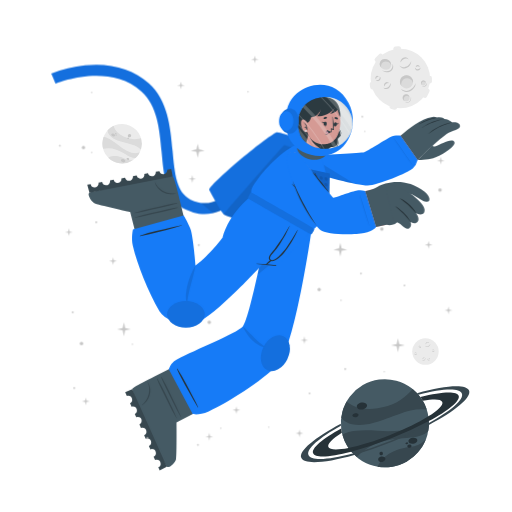
t = 0.00 s
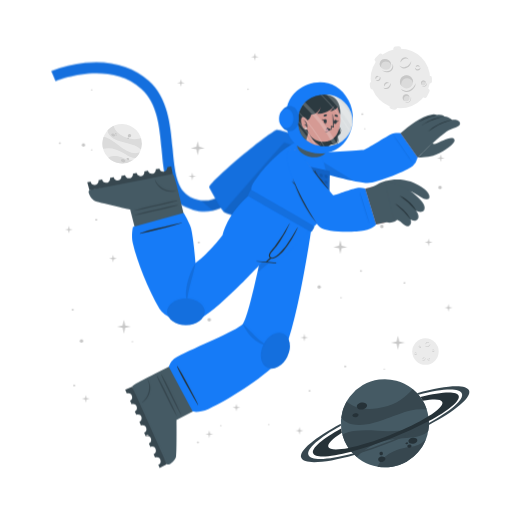
t = 0.38 s
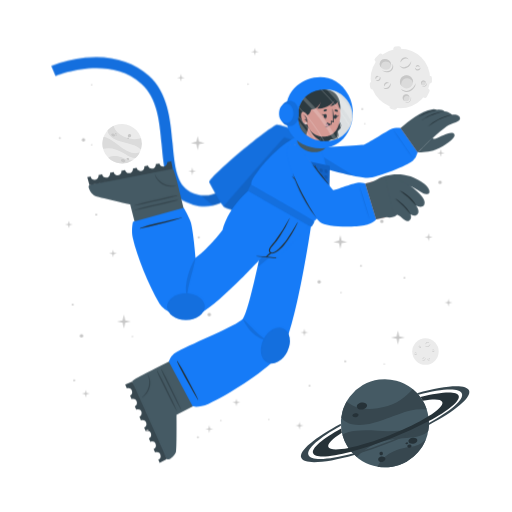
t = 1.13 s
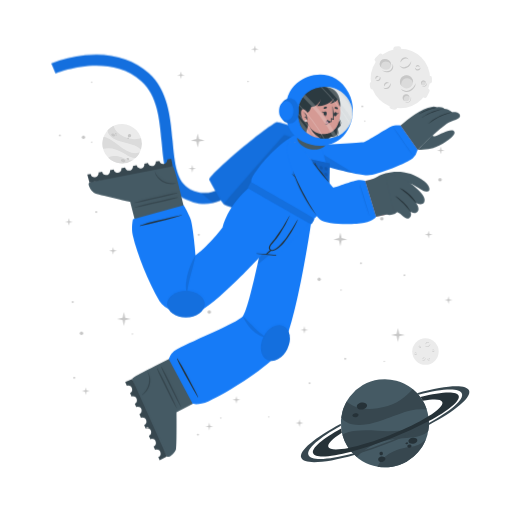
t = 1.50 s
t = 1.88 s: frame unchanged from t = 1.13 s, image omitted
t = 2.63 s: frame unchanged from t = 0.38 s, image omitted

The animated SVG that drew these frames (rendered in a browser with its animation timeline set to each time). Animation: 1 CSS @keyframes rule; one cycle of 3.00 s, repeats indefinitely.

<svg class="animated" id="freepik_stories-astronaut" xmlns="http://www.w3.org/2000/svg" viewBox="0 0 500 500" version="1.1" xmlns:xlink="http://www.w3.org/1999/xlink" xmlns:svgjs="http://svgjs.com/svgjs"><style>svg#freepik_stories-astronaut:not(.animated) .animable {opacity: 0;}svg#freepik_stories-astronaut.animated #freepik--Character--inject-143 {animation: 3s Infinite  linear floating;animation-delay: 0s;}svg#freepik_stories-astronaut.animated #freepik--Stars--inject-143 {animation: 3s Infinite  linear floating;animation-delay: 0s;}            @keyframes floating {                0% {                    opacity: 1;                    transform: translateY(0px);                }                50% {                    transform: translateY(-10px);                }                100% {                    opacity: 1;                    transform: translateY(0px);                }            }        </style><g id="freepik--background-complete--inject-143" class="animable" style="transform-origin: 261.359px 235.839px;"><g id="elregw0gd96yj"><circle cx="119.24" cy="140.32" r="19.23" style="fill: rgb(235, 235, 235); transform-origin: 119.24px 140.32px; transform: rotate(-21.46deg);" class="animable"></circle></g><path d="M137.64,145.92a22.4,22.4,0,0,0-6-3.75c-3.81-1.68-14.18-3.51-19-5.94-6.75-3.4-7.59-7.07-7.55-9a19.38,19.38,0,0,1,5.93-4.35c.48,2,2.29,8,13.5,12,5.79,2,11.33.68,13.21.22A19.13,19.13,0,0,1,137.64,145.92Z" style="fill: rgb(219, 219, 219); transform-origin: 121.778px 134.4px;" id="el2ekmmmebedp" class="animable"></path><path d="M129.79,156.41A19.27,19.27,0,0,1,105.68,154a15.8,15.8,0,0,1,3.45-1.36c5.17-1.26,10.86,1.21,12.94,2.38A11.36,11.36,0,0,0,129.79,156.41Z" style="fill: rgb(219, 219, 219); transform-origin: 117.735px 155.928px;" id="el0botumqjub3o" class="animable"></path><path d="M136.5,148.8l-.24.47-.22.42c-.18.32-.36.62-.55.92s-.35.54-.53.8l-.21.29-.24.32-.24.32-.31.36-.3.36-.27.3c-.2.22-.41.43-.62.64h0c-1.2.37-2.8.21-5.15-.72-3.49-1.37-7.26-4.67-14-7.09a24,24,0,0,0-12.93-.83h0a19.17,19.17,0,0,1,.5-11.63c1.23,0,5.18.52,13.61,7.48a49.9,49.9,0,0,0,8.49,5.81c7.2,3.77,11.36,2.65,13.1,1.78h.13Z" style="fill: rgb(219, 219, 219); transform-origin: 118.269px 143.957px;" id="elijx5fjt2iop" class="animable"></path><path d="M118.22,156c.34-.78,1.54-1,2.68-.52s1.79,1.54,1.44,2.32-1.54,1-2.68.52S117.88,156.83,118.22,156Z" style="fill: rgb(199, 199, 199); transform-origin: 120.282px 156.9px;" id="elqw1d22a6z8q" class="animable"></path><path d="M123.66,154.67c.2-.44.91-.55,1.59-.26s1.08.9.89,1.34-.9.56-1.59.26S123.47,155.11,123.66,154.67Z" style="fill: rgb(199, 199, 199); transform-origin: 124.9px 155.212px;" id="ely5mlcc3fxuc" class="animable"></path><path d="M108.75,131.05c.29-.67,1.33-.86,2.33-.42s1.57,1.33,1.28,2-1.34.86-2.34.42S108.45,131.72,108.75,131.05Z" style="fill: rgb(199, 199, 199); transform-origin: 110.553px 131.84px;" id="ell8mbmyp6ux" class="animable"></path><path d="M112.29,130.39a.84.84,0,0,1,1.13-.28.85.85,0,0,1,.57,1,1,1,0,0,1-1.7-.74Z" style="fill: rgb(199, 199, 199); transform-origin: 113.151px 130.697px;" id="eljavpb7wh5d" class="animable"></path><path d="M112.86,132.17a.53.53,0,0,1,.71-.15c.3.13.47.41.37.62s-.41.28-.71.15S112.77,132.39,112.86,132.17Z" style="fill: rgb(199, 199, 199); transform-origin: 113.402px 132.399px;" id="eles7y97c67pg" class="animable"></path><path d="M124.86,132.22a1.64,1.64,0,1,1,1,1.71A1.42,1.42,0,0,1,124.86,132.22Z" style="fill: rgb(199, 199, 199); transform-origin: 126.473px 132.415px;" id="el2k7ye36qvpj" class="animable"></path><path d="M124.4,134.84a.76.76,0,1,1,.42.92A.73.73,0,0,1,124.4,134.84Z" style="fill: rgb(199, 199, 199); transform-origin: 125.123px 135.064px;" id="eliyrd7hvhouo" class="animable"></path><circle cx="415.48" cy="343.36" r="12.93" style="fill: rgb(235, 235, 235); transform-origin: 415.48px 343.36px;" id="elygkzo6wwo0f" class="animable"></circle><path d="M420.19,335.69a2.92,2.92,0,0,1-.48,1.75,3.45,3.45,0,0,1-1.41,1.24,2.56,2.56,0,0,1-1.9.17,2.7,2.7,0,0,1-1.44-1.12,3.71,3.71,0,0,0,1.55.69,2.33,2.33,0,0,0,.79,0,2.68,2.68,0,0,0,.76-.24l.36-.2c.11-.08.23-.15.33-.23a3.24,3.24,0,0,0,.6-.57A4.54,4.54,0,0,0,420.19,335.69Z" style="fill: rgb(199, 199, 199); transform-origin: 417.577px 337.324px;" id="elp9aba30hql" class="animable"></path><path d="M415.54,336.43a1.84,1.84,0,0,1,.27-1.24,2.23,2.23,0,0,1,1-.88,1.76,1.76,0,0,1,1.35-.1,1.7,1.7,0,0,1,1,.83,2.8,2.8,0,0,0-1.08-.4,1.69,1.69,0,0,0-1,.18A3.06,3.06,0,0,0,415.54,336.43Z" style="fill: rgb(199, 199, 199); transform-origin: 417.341px 335.275px;" id="el3p5vpypat6u" class="animable"></path><path d="M415.48,349.44a1.79,1.79,0,0,1,0,1.23,2.13,2.13,0,0,1-.75,1.05,1.71,1.71,0,0,1-2.35-.25,3.35,3.35,0,0,0,1.1.15,1.62,1.62,0,0,0,.91-.35,2.67,2.67,0,0,0,.69-.77A3.41,3.41,0,0,0,415.48,349.44Z" style="fill: rgb(199, 199, 199); transform-origin: 413.984px 350.758px;" id="elye3jfphwosf" class="animable"></path><path d="M412.8,350.91a1.14,1.14,0,0,1-.09-.87,1.49,1.49,0,0,1,.52-.76,1.2,1.2,0,0,1,.93-.23,1.1,1.1,0,0,1,.73.48,2.46,2.46,0,0,0-.75,0,1.18,1.18,0,0,0-.56.24A2.18,2.18,0,0,0,412.8,350.91Z" style="fill: rgb(199, 199, 199); transform-origin: 413.776px 349.972px;" id="el67of3xltj5x" class="animable"></path><path d="M410.82,337.8a1.15,1.15,0,0,1,.37.83,1.3,1.3,0,0,1-.37.92,1.15,1.15,0,0,1-.95.32,1.35,1.35,0,0,1-.81-.39,3.94,3.94,0,0,0,.8-.05,1.06,1.06,0,0,0,.56-.28,1.37,1.37,0,0,0,.33-.56A2.45,2.45,0,0,0,410.82,337.8Z" style="fill: rgb(199, 199, 199); transform-origin: 410.125px 338.84px;" id="elswixkzddj9" class="animable"></path><path d="M409.22,339.06a.74.74,0,0,1-.33-.57.91.91,0,0,1,.26-.68.82.82,0,0,1,.71-.23.81.81,0,0,1,.55.34,4.08,4.08,0,0,0-.54.1.76.76,0,0,0-.32.19,1.13,1.13,0,0,0-.22.32A2.13,2.13,0,0,0,409.22,339.06Z" style="fill: rgb(199, 199, 199); transform-origin: 409.65px 338.315px;" id="elx2ocqy8nxid" class="animable"></path><path d="M419.81,351.44a1.14,1.14,0,0,1-.72.56,1.26,1.26,0,0,1-1-.14,1.14,1.14,0,0,1-.54-.83,1.36,1.36,0,0,1,.18-.89,3.66,3.66,0,0,0,.25.77,1,1,0,0,0,.4.47,1.32,1.32,0,0,0,.63.18A2.6,2.6,0,0,0,419.81,351.44Z" style="fill: rgb(199, 199, 199); transform-origin: 418.673px 351.093px;" id="el4ra1xe7zkk" class="animable"></path><path d="M418.2,350.19a.75.75,0,0,1,.47-.45.87.87,0,0,1,.72.08.82.82,0,0,1,.4.63.9.9,0,0,1-.19.62,4.78,4.78,0,0,0-.24-.5.63.63,0,0,0-.25-.26.91.91,0,0,0-.37-.13A1.65,1.65,0,0,0,418.2,350.19Z" style="fill: rgb(199, 199, 199); transform-origin: 418.996px 350.383px;" id="elfjv1p1274km" class="animable"></path><path d="M424.24,342.34a1.16,1.16,0,0,1-.28.86,1.27,1.27,0,0,1-.88.44,1.13,1.13,0,0,1-.92-.39,1.29,1.29,0,0,1-.35-.83,3.82,3.82,0,0,0,.63.5,1.09,1.09,0,0,0,.6.16,1.31,1.31,0,0,0,.62-.21A2.35,2.35,0,0,0,424.24,342.34Z" style="fill: rgb(199, 199, 199); transform-origin: 423.027px 342.991px;" id="elmea54l4hsq" class="animable"></path><path d="M422.2,342.21a.75.75,0,0,1,.14-.64.93.93,0,0,1,.65-.34.8.8,0,0,1,.68.3.88.88,0,0,1,.19.62,3.83,3.83,0,0,0-.48-.28.74.74,0,0,0-.36-.08,1.13,1.13,0,0,0-.38.1A2.38,2.38,0,0,0,422.2,342.21Z" style="fill: rgb(199, 199, 199); transform-origin: 423.021px 341.719px;" id="elw9m3dobcoj9" class="animable"></path><path d="M407.1,345.26a1.13,1.13,0,0,1-.27.87,1.27,1.27,0,0,1-.88.44,1.16,1.16,0,0,1-.93-.39,1.4,1.4,0,0,1-.35-.83,4.33,4.33,0,0,0,.64.5,1.07,1.07,0,0,0,.6.16,1.35,1.35,0,0,0,.62-.21A2,2,0,0,0,407.1,345.26Z" style="fill: rgb(199, 199, 199); transform-origin: 405.889px 345.916px;" id="elseds6ppce9p" class="animable"></path><path d="M405.07,345.14a.75.75,0,0,1,.14-.64.89.89,0,0,1,.64-.34.79.79,0,0,1,.68.3.85.85,0,0,1,.2.62,3.83,3.83,0,0,0-.48-.28.66.66,0,0,0-.36-.08,1.13,1.13,0,0,0-.38.1A2.38,2.38,0,0,0,405.07,345.14Z" style="fill: rgb(199, 199, 199); transform-origin: 405.891px 344.649px;" id="elo3kogpqzw5" class="animable"></path></g><g id="freepik--Moon--inject-143" class="animable" style="transform-origin: 391.45px 76.1246px;"><path d="M370.11,60.15l3.44-3.43a2.52,2.52,0,0,0,0-3.56h0a2.5,2.5,0,0,0-3.56,0l-3.44,3.43a2.52,2.52,0,0,0,0,3.56h0A2.52,2.52,0,0,0,370.11,60.15Z" style="fill: rgb(235, 235, 235); transform-origin: 370.05px 56.6508px;" id="el722612s2rey" class="animable"></path><path d="M417,94.19l2.18-4.34a2.5,2.5,0,0,0-1.12-3.38h0a2.51,2.51,0,0,0-3.38,1.12l-2.18,4.34a2.53,2.53,0,0,0,1.12,3.38h0A2.52,2.52,0,0,0,417,94.19Z" style="fill: rgb(235, 235, 235); transform-origin: 415.845px 90.8883px;" id="el8ob1fpcu5q4" class="animable"></path><path d="M387,50.45l2.58-.36a2.52,2.52,0,0,0,2.14-2.85h0a2.52,2.52,0,0,0-2.85-2.14l-2.58.37a2.52,2.52,0,0,0-2.14,2.85h0A2.51,2.51,0,0,0,387,50.45Z" style="fill: rgb(235, 235, 235); transform-origin: 387.935px 47.7758px;" id="elzt0grwjdq4" class="animable"></path><path d="M366.46,84.53l-.37-2.59a2.52,2.52,0,0,0-2.85-2.13h0a2.52,2.52,0,0,0-2.14,2.85l.37,2.58a2.53,2.53,0,0,0,2.85,2.14h0A2.52,2.52,0,0,0,366.46,84.53Z" style="fill: rgb(235, 235, 235); transform-origin: 363.78px 83.5943px;" id="el76ev47qqcwg" class="animable"></path><g id="elxkjweisstg"><rect x="415.49" y="75.26" width="7.64" height="5.03" rx="2.16" style="fill: rgb(235, 235, 235); transform-origin: 419.31px 77.775px; transform: rotate(90deg);" class="animable"></rect></g><path d="M382.28,106.41l2.52.68a2.52,2.52,0,0,0,3.08-1.78h0a2.52,2.52,0,0,0-1.78-3.09l-2.52-.67a2.51,2.51,0,0,0-3.08,1.78h0A2.51,2.51,0,0,0,382.28,106.41Z" style="fill: rgb(235, 235, 235); transform-origin: 384.19px 104.319px;" id="elg96awie8kxd" class="animable"></path><circle cx="391" cy="76.69" r="29.05" style="fill: rgb(235, 235, 235); transform-origin: 391px 76.69px;" id="el3mpgk8tol9k" class="animable"></circle><path d="M401.57,59.46a6.51,6.51,0,0,1-1.08,3.94,7.8,7.8,0,0,1-3.15,2.79,5.76,5.76,0,0,1-4.27.36,6,6,0,0,1-3.25-2.49,8.71,8.71,0,0,0,3.49,1.53,5.07,5.07,0,0,0,1.78,0,5.38,5.38,0,0,0,1.69-.54,9.1,9.1,0,0,0,.81-.44c.26-.17.52-.33.76-.52a8.54,8.54,0,0,0,1.35-1.27A9.92,9.92,0,0,0,401.57,59.46Z" style="fill: rgb(199, 199, 199); transform-origin: 395.699px 63.1311px;" id="ely06py7735d" class="animable"></path><path d="M391.13,61.13a4.13,4.13,0,0,1,.6-2.78,5.18,5.18,0,0,1,2.19-2,3.9,3.9,0,0,1,3-.22A3.84,3.84,0,0,1,399.12,58a6.52,6.52,0,0,0-2.41-.89,3.94,3.94,0,0,0-2.24.4A6.81,6.81,0,0,0,391.13,61.13Z" style="fill: rgb(199, 199, 199); transform-origin: 395.105px 58.5293px;" id="el3btt5lx7qln" class="animable"></path><path d="M381.29,81.08a3.94,3.94,0,0,1,.07,2.77,4.82,4.82,0,0,1-1.68,2.35,3.78,3.78,0,0,1-2.86.77,3.84,3.84,0,0,1-2.43-1.34,7,7,0,0,0,2.48.35,3.69,3.69,0,0,0,2-.79,6,6,0,0,0,1.55-1.73A7.44,7.44,0,0,0,381.29,81.08Z" style="fill: rgb(199, 199, 199); transform-origin: 377.984px 84.0434px;" id="elymymj5nwws" class="animable"></path><path d="M375.27,84.38a2.57,2.57,0,0,1-.19-1.95,3.19,3.19,0,0,1,1.16-1.7,2.65,2.65,0,0,1,2.08-.52A2.44,2.44,0,0,1,380,81.28a5.58,5.58,0,0,0-1.7-.08,2.69,2.69,0,0,0-1.26.54A4.94,4.94,0,0,0,375.27,84.38Z" style="fill: rgb(199, 199, 199); transform-origin: 377.485px 82.2756px;" id="elhf5p1zrcrfm" class="animable"></path><path d="M370.87,74.62a2.57,2.57,0,0,1,.83,1.86,2.85,2.85,0,0,1-.82,2,2.52,2.52,0,0,1-2.13.73,3.06,3.06,0,0,1-1.83-.87,10,10,0,0,0,1.81-.12,2.33,2.33,0,0,0,1.25-.63,2.88,2.88,0,0,0,.73-1.26A5.13,5.13,0,0,0,370.87,74.62Z" style="fill: rgb(199, 199, 199); transform-origin: 369.31px 76.9261px;" id="elvghpuyly7r" class="animable"></path><path d="M367.27,77.44a1.68,1.68,0,0,1-.72-1.29,2,2,0,0,1,.58-1.52,1.77,1.77,0,0,1,1.58-.51,1.88,1.88,0,0,1,1.25.75,10.76,10.76,0,0,0-1.23.24,1.6,1.6,0,0,0-.7.41,2.28,2.28,0,0,0-.49.73A4.57,4.57,0,0,0,367.27,77.44Z" style="fill: rgb(199, 199, 199); transform-origin: 368.253px 75.7663px;" id="el54hcrgkcuvo" class="animable"></path><path d="M410.67,66a2.6,2.6,0,0,1-.62,1.94,2.84,2.84,0,0,1-2,1,2.57,2.57,0,0,1-2.07-.87,3,3,0,0,1-.78-1.87,9,9,0,0,0,1.43,1.11,2.23,2.23,0,0,0,1.34.36,3,3,0,0,0,1.39-.45A5.56,5.56,0,0,0,410.67,66Z" style="fill: rgb(199, 199, 199); transform-origin: 407.941px 67.4719px;" id="elaqevz3qiqkk" class="animable"></path><path d="M406.11,65.73a1.66,1.66,0,0,1,.31-1.44,2,2,0,0,1,1.44-.76,1.82,1.82,0,0,1,1.53.68,1.88,1.88,0,0,1,.43,1.39,9.72,9.72,0,0,0-1.08-.63,1.49,1.49,0,0,0-.8-.17,2.38,2.38,0,0,0-.85.22A4.64,4.64,0,0,0,406.11,65.73Z" style="fill: rgb(199, 199, 199); transform-origin: 407.944px 64.6284px;" id="elqztzq36rut" class="animable"></path><g id="el7qj6hqtoj0s"><ellipse cx="397.01" cy="79.87" rx="6.44" ry="6.4" style="fill: rgb(219, 219, 219); transform-origin: 397.01px 79.87px; transform: rotate(-65.97deg);" class="animable"></ellipse></g><path d="M400,76.84a5.81,5.81,0,0,1,3.31,4.1,6.41,6.41,0,1,0-11.2,3.11,5.78,5.78,0,0,1,.2-4.24A5.84,5.84,0,0,1,400,76.84Z" style="fill: rgb(199, 199, 199); transform-origin: 396.987px 78.7649px;" id="elc6akn1jrw4" class="animable"></path><path d="M405.88,81a8.26,8.26,0,0,1-1.41,4.8,9.87,9.87,0,0,1-3.87,3.38,7.16,7.16,0,0,1-5.18.47,7.62,7.62,0,0,1-4-3,10.25,10.25,0,0,0,4.28,2,10.54,10.54,0,0,0,1.13.11,5.87,5.87,0,0,0,1.11-.09A7.1,7.1,0,0,0,400,88c.34-.17.69-.36,1-.55s.65-.42.94-.67a10.52,10.52,0,0,0,1.67-1.6A11.59,11.59,0,0,0,405.88,81Z" style="fill: rgb(199, 199, 199); transform-origin: 398.651px 85.4656px;" id="eloxtn4xoixvo" class="animable"></path><path d="M412.91,83.39a2.4,2.4,0,1,0-1.78-2.87A2.39,2.39,0,0,0,412.91,83.39Z" style="fill: rgb(219, 219, 219); transform-origin: 413.468px 81.0561px;" id="eley80n9alej" class="animable"></path><path d="M414.34,79.73A2.18,2.18,0,0,1,415.85,81,2.43,2.43,0,0,0,414,78.71a2.4,2.4,0,0,0-2.87,1.81,2.37,2.37,0,0,0,.84,2.41,2.12,2.12,0,0,1-.23-1.57A2.17,2.17,0,0,1,414.34,79.73Z" style="fill: rgb(199, 199, 199); transform-origin: 413.458px 80.7904px;" id="elnido2o6gd5" class="animable"></path><path d="M416.78,80.82a2.9,2.9,0,0,1-.12,1.88,3.54,3.54,0,0,1-1.18,1.55,2.64,2.64,0,0,1-1.91.54,2.74,2.74,0,0,1-1.69-.86,4.09,4.09,0,0,0,1.71.37,2.65,2.65,0,0,0,1.51-.55A4.36,4.36,0,0,0,416.78,80.82Z" style="fill: rgb(199, 199, 199); transform-origin: 414.381px 82.813px;" id="el3aryzn3vgol" class="animable"></path><path d="M396.44,98.94a3.41,3.41,0,1,0-3.21-3.59A3.41,3.41,0,0,0,396.44,98.94Z" style="fill: rgb(219, 219, 219); transform-origin: 396.635px 95.5356px;" id="elzftskmpugc" class="animable"></path><path d="M397.54,93.46a3.07,3.07,0,0,1,2.41,1.4A3.4,3.4,0,1,0,395,98.53a3.1,3.1,0,0,1,2.54-5.07Z" style="fill: rgb(199, 199, 199); transform-origin: 396.584px 95.335px;" id="elr8i72dq16zn" class="animable"></path><path d="M401.22,94.38a4.48,4.48,0,0,1,.19,2.64,5.13,5.13,0,0,1-1.27,2.4,3.72,3.72,0,0,1-2.46,1.21,4.06,4.06,0,0,1-2.56-.69,5.23,5.23,0,0,0,2.5.2A3.76,3.76,0,0,0,399.68,99a5.84,5.84,0,0,0,1.26-2.1A6.18,6.18,0,0,0,401.22,94.38Z" style="fill: rgb(199, 199, 199); transform-origin: 398.323px 97.5099px;" id="elhqlg3tshqq" class="animable"></path><path d="M381.24,66c-1.53,2.35-4.93,2.85-7.58,1.11s-3.57-5.05-2-7.4,4.93-2.84,7.59-1.11S382.78,63.69,381.24,66Z" style="fill: rgb(219, 219, 219); transform-origin: 376.446px 62.8572px;" id="el8ldhq27s1op" class="animable"></path><path d="M372.8,62a4.43,4.43,0,0,0-.25,4.28,5.25,5.25,0,0,1-.92-6.49c1.53-2.35,4.93-2.85,7.59-1.11A5.83,5.83,0,0,1,382,63.9a5.53,5.53,0,0,0-2.29-3C377.28,59.37,374.19,59.82,372.8,62Z" style="fill: rgb(199, 199, 199); transform-origin: 376.453px 61.9611px;" id="els39u3zg99u9" class="animable"></path><path d="M383.12,62.16a5.49,5.49,0,0,1,.75,4.14,5.12,5.12,0,0,1-.95,2,6.39,6.39,0,0,1-1.66,1.53,6.23,6.23,0,0,1-2.15.73,7.29,7.29,0,0,1-2.19-.06,9.09,9.09,0,0,1-3.84-1.67,17.88,17.88,0,0,0,3.95.68,6.51,6.51,0,0,0,3.58-.77A5.47,5.47,0,0,0,382,67.59a5,5,0,0,0,.94-1.57A7.25,7.25,0,0,0,383.12,62.16Z" style="fill: rgb(199, 199, 199); transform-origin: 378.538px 66.3877px;" id="eltnckltbjcr" class="animable"></path></g><g id="freepik--Planet--inject-143" class="animable" style="transform-origin: 376.139px 413.34px;"><g id="elrebhwduvbpl"><circle cx="375.87" cy="413.34" r="43.02" style="fill: rgb(69, 90, 100); transform-origin: 375.87px 413.34px; transform: rotate(-74.9951deg);" class="animable"></circle></g><path d="M416.74,399.89a50.6,50.6,0,0,0-15.8.88c-9.14,1.83-30.47,11.81-42.37,13.55-16.73,2.46-23-3.17-25.36-6.69a43,43,0,0,1,5.28-15.58c3.38,2.95,14.49,11.72,40.09,4.53,13.2-3.72,21.59-13.34,24.44-16.6A42.76,42.76,0,0,1,416.74,399.89Z" style="fill: rgb(55, 71, 79); transform-origin: 374.975px 397.452px;" id="el7fppcqr3qkr" class="animable"></path><path d="M415.87,429.18a43.05,43.05,0,0,1-47.24,26.58,34.45,34.45,0,0,1,4.55-6.94c7.84-9,21.44-11.76,26.75-12.3A25.27,25.27,0,0,0,415.87,429.18Z" style="fill: rgb(55, 71, 79); transform-origin: 392.25px 442.775px;" id="elmhov8avlgn" class="animable"></path><path d="M418.36,406.64c.07.39.12.77.17,1.16s.09.71.13,1.06c.08.8.15,1.6.18,2.39s.06,1.44.06,2.14c0,.27,0,.53,0,.8s0,.6,0,.89,0,.6,0,.9-.05.7-.08,1.06-.06.7-.1,1-.08.6-.11.9c-.09.66-.19,1.3-.31,1.95h0c-1.72,2.21-4.86,4-10.34,5.31-8.16,2-19.29.8-34.76,5.06a53.84,53.84,0,0,0-24.73,15.11h0a42.85,42.85,0,0,1-14.05-21.9c2.19-1.67,10.15-5.73,34.51-3.84a112.29,112.29,0,0,0,23-.3c18-2.36,24.21-9.77,26.27-13.61h0A1.82,1.82,0,0,1,418.36,406.64Z" style="fill: rgb(55, 71, 79); transform-origin: 376.66px 426.505px;" id="elige6e7j9owa" class="animable"></path><path d="M358.4,395.52c.37,1.88-1.55,3.83-4.28,4.35s-5.23-.56-5.6-2.44,1.56-3.82,4.28-4.35S358,393.65,358.4,395.52Z" style="fill: rgb(38, 50, 56); transform-origin: 353.46px 396.474px;" id="elfh6i4wu4ga4" class="animable"></path><path d="M350.11,404.94c.2,1.06-1,2.17-2.6,2.49s-3.13-.28-3.33-1.34.95-2.17,2.59-2.49S349.9,403.89,350.11,404.94Z" style="fill: rgb(38, 50, 56); transform-origin: 347.145px 405.515px;" id="elxzs1us89d9j" class="animable"></path><path d="M407.54,429.57c.31,1.6-1.38,3.27-3.76,3.74s-4.58-.47-4.89-2.07,1.37-3.28,3.76-3.74S407.23,428,407.54,429.57Z" style="fill: rgb(38, 50, 56); transform-origin: 403.215px 430.408px;" id="elebzr1cdg8hj" class="animable"></path><path d="M401.85,435.28c.17.85-.61,1.72-1.74,1.94a1.87,1.87,0,0,1-2.33-1.15c-.17-.85.61-1.72,1.74-1.94A1.87,1.87,0,0,1,401.85,435.28Z" style="fill: rgb(38, 50, 56); transform-origin: 399.815px 435.675px;" id="el4ctry3b18zv" class="animable"></path><path d="M398.54,432.72c.1.51-.4,1-1.12,1.18s-1.38-.17-1.48-.68.4-1,1.12-1.18S398.44,432.21,398.54,432.72Z" style="fill: rgb(38, 50, 56); transform-origin: 397.24px 432.97px;" id="elsnm19w6dlm8" class="animable"></path><path d="M376.35,447.84c.28,1.44-1,2.9-3,3.27s-3.68-.5-4-1.93,1-2.89,2.95-3.26S376.08,446.41,376.35,447.84Z" style="fill: rgb(38, 50, 56); transform-origin: 372.845px 448.515px;" id="ellq34gkmkx7" class="animable"></path><path d="M373.89,442.43a1.71,1.71,0,1,1-1.95-1.16A1.6,1.6,0,0,1,373.89,442.43Z" style="fill: rgb(38, 50, 56); transform-origin: 372.261px 442.94px;" id="elo0nbh5o7dsi" class="animable"></path><path d="M418.84,411.25a346.49,346.49,0,0,1-36.64,16.83,342.87,342.87,0,0,1-39.21,13c-20.61,5.36-35.3,6.29-37.19,1.5s9.19-14.09,27.36-24.08c.12,1,.28,2,.47,3l.24,1.14c-9.22,5.86-14.34,10.93-13.19,13.85s8.58,3.14,19.59,1c10.78-2.08,25-6.36,40.23-12.37s28.57-12.64,37.86-18.51c9.46-5.95,14.73-11.13,13.56-14.09s-8.33-3.11-19-1.11a39.26,39.26,0,0,0-2.42-3.66c20.51-5.31,35.53-6.12,37.42-1.34S438.08,400.88,418.84,411.25Z" style="fill: rgb(38, 50, 56); transform-origin: 376.855px 414.472px;" id="elgb2cdrfvrsi" class="animable"></path><path d="M418.86,415.07a383.2,383.2,0,0,1-35.81,16.44h0A380.06,380.06,0,0,1,346,444.31c-28.14,8-49.06,9.59-51.78,2.82s13.19-19.8,38.63-33.31c0,.66,0,1.33.08,2-21.11,11.64-34,22.68-31.68,28.49s19.63,4.87,43.31-1.47A359.42,359.42,0,0,0,418.89,413c21.4-11.74,34.49-22.91,32.14-28.76s-19.17-4.89-42.38,1.23c-.43-.51-.88-1-1.34-1.5,27.63-7.77,48.08-9.23,50.76-2.54S444.64,401.45,418.86,415.07Z" style="fill: rgb(55, 71, 79); transform-origin: 376.139px 414.278px;" id="elprc2zyhp2pi" class="animable"></path></g><g id="freepik--Character--inject-143" class="animable" style="transform-origin: 249.682px 261.365px;"><path d="M194.2,208.66a44.5,44.5,0,0,1-12.75-4c-19.36-9.4-21.44-32.18-23.64-56.3-2-22.22-4.13-45.19-19.67-59.06-32.35-28.84-83.35-7.81-83.86-7.59l-4.19-9.88a124.34,124.34,0,0,1,33.06-8c25-2.52,46.52,3.5,62.12,17.42,18.71,16.68,21.11,42.93,23.22,66.09,2,21.93,3.73,40.87,17.64,47.62,29.16,14.15,48.44-21.19,49.24-22.7l9.48,5a77.22,77.22,0,0,1-16.57,20.32C217.57,206.71,206,210.43,194.2,208.66Z" style="fill: rgb(22, 123, 247); transform-origin: 147.47px 136.179px;" id="elf34amolkkd" class="animable"></path><g id="el59cf5yk7p5c"><path d="M194.2,208.66a44.5,44.5,0,0,1-12.75-4c-19.36-9.4-21.44-32.18-23.64-56.3-2-22.22-4.13-45.19-19.67-59.06-32.35-28.84-83.35-7.81-83.86-7.59l-4.19-9.88a124.34,124.34,0,0,1,33.06-8c25-2.52,46.52,3.5,62.12,17.42,18.71,16.68,21.11,42.93,23.22,66.09,2,21.93,3.73,40.87,17.64,47.62,29.16,14.15,48.44-21.19,49.24-22.7l9.48,5a77.22,77.22,0,0,1-16.57,20.32C217.57,206.71,206,210.43,194.2,208.66Z" style="opacity: 0.1; transform-origin: 147.47px 136.179px;" class="animable"></path></g><g id="el08pbs8kb9vw5"><path d="M244.85,177.29a77.09,77.09,0,0,1-16.57,20.31c-6.44,5.48-13.2,9-20.13,10.56L196.08,198c23.52,3.15,38.58-24.45,39.3-25.77Z" style="opacity: 0.1; transform-origin: 220.465px 190.195px;" class="animable"></path></g><path d="M278.67,229.5c-.95.56-57.57-18.31-60-20.06a1.59,1.59,0,0,1-.31-.29c-2.77-2.73-13.24-22-14-23.51-1.84-3.85,55.21-51.93,65.82-56.39,2.66-1.12,37.51,11.34,42.73,16.4,2.24,2.17,6.45,10.95,6.22,12.15h0C318.76,159.52,279.63,228.94,278.67,229.5Z" style="fill: rgb(22, 123, 247); transform-origin: 261.728px 179.346px;" id="elp4svw54h01n" class="animable"></path><g id="elm7tb5bilgdn"><path d="M278.67,229.5c-.95.56-57.57-18.31-60-20.06a1.59,1.59,0,0,1-.31-.29c-2.77-2.73-13.24-22-14-23.51-1.84-3.85,55.21-51.93,65.82-56.39,2.66-1.12,37.51,11.34,42.73,16.4,2.24,2.17,6.45,10.95,6.22,12.15h0C318.76,159.52,279.63,228.94,278.67,229.5Z" style="opacity: 0.1; transform-origin: 261.728px 179.346px;" class="animable"></path></g><g id="el8vtahrlktpo"><path d="M278.67,229.5c-.95.56-57.57-18.31-60-20.06a1.59,1.59,0,0,1-.31-.29c10.24-11.85,58.36-67.42,59.22-67.56s33.84,12.65,41.56,16.22C318.76,159.52,279.63,228.94,278.67,229.5Z" style="opacity: 0.1; transform-origin: 268.75px 185.551px;" class="animable"></path></g><path d="M196.48,344.63l-45.12,22.73c-8.64,4.29-16.14,8.22-19.83,10.61a.09.09,0,0,0-.06,0c-1.4.9-2.24,1.57-2.36,2l0,.08c-.46,3.44,31.87,73.53,33.82,75.59s8-3.33,8.91-7.05.53-36.1.53-36.1l44.85-23.13Z" style="fill: rgb(69, 90, 100); transform-origin: 173.163px 400.363px;" id="elu3b3sngeolk" class="animable"></path><path d="M122.25,383l1.61,3.65a3.8,3.8,0,0,1,1.31-.23,3.9,3.9,0,0,1,1.83,7.34l1.45,3.32a3.82,3.82,0,0,1,1.36-.25,3.89,3.89,0,0,1,1.78,7.35l1.46,3.33a3.55,3.55,0,0,1,1.39-.27,3.89,3.89,0,0,1,3.89,3.89,3.85,3.85,0,0,1-2.15,3.48l1.46,3.31a4.06,4.06,0,0,1,1.45-.27,3.89,3.89,0,0,1,1.69,7.4l1.46,3.31a3.84,3.84,0,0,1,1.48-.3,3.89,3.89,0,0,1,1.65,7.42l1.46,3.31a3.58,3.58,0,0,1,1.52-.32,3.9,3.9,0,0,1,1.62,7.44l1.46,3.32a3.64,3.64,0,0,1,1.57-.35,3.9,3.9,0,0,1,1.57,7.46l1.37,3.12,7-3.79L129.11,380Z" style="fill: rgb(55, 71, 79); transform-origin: 142.595px 419.73px;" id="elx0ezjipbzu8" class="animable"></path><path d="M144.47,373.18a16.37,16.37,0,0,1,1.62,13.09c-1.18,3.56-3.52,7.36-7.28,9.3-.11.06-.22-.14-.12-.21,6.4-4.92,9-14.69,5.56-22.06A.13.13,0,0,1,144.47,373.18Z" style="fill: rgb(55, 71, 79); transform-origin: 142.716px 384.361px;" id="eligfv6g5f52" class="animable"></path><path d="M153.72,369.74c2.88,4.77,5.37,9.78,7.8,14.79s4.78,9.94,7.13,14.93c1.34,2.86,2.68,5.73,3.86,8.66a.16.16,0,0,1-.29.14c-2.81-4.81-5.27-9.84-7.79-14.8s-5-9.85-7.34-14.83c-1.37-2.86-2.65-5.74-3.8-8.69A.24.24,0,0,1,153.72,369.74Z" style="fill: rgb(55, 71, 79); transform-origin: 162.903px 388.992px;" id="eljv95aakgppd" class="animable"></path><path d="M157.88,368.33c2.89,4.77,5.37,9.78,7.8,14.8s4.78,9.94,7.13,14.93c1.34,2.86,2.68,5.73,3.86,8.65a.16.16,0,0,1-.29.14c-2.81-4.81-5.27-9.84-7.79-14.8s-5-9.85-7.34-14.83c-1.36-2.86-2.65-5.74-3.8-8.69A.24.24,0,0,1,157.88,368.33Z" style="fill: rgb(55, 71, 79); transform-origin: 167.063px 387.582px;" id="elkwyrr39715d" class="animable"></path><path d="M164.81,360.58l23.33,43.76s7,1.51,15.68-2.51c19.21-8.87,51.37-29.51,67.45-45.36C287.89,340.08,304.2,225.2,304.2,225.2L265,202.58s-20.36,108.33-27.84,116.15c-6.75,7.06-45.89,22.51-64.34,32.17A16.53,16.53,0,0,0,164.81,360.58Z" style="fill: rgb(22, 123, 247); transform-origin: 234.505px 303.599px;" id="el16livovrsa" class="animable"></path><path d="M173.21,360.06c3.07,4.66,5.75,9.56,8.38,14.48s5.16,9.74,7.7,14.64c1.46,2.8,2.91,5.62,4.21,8.49a.17.17,0,0,1-.29.16c-3-4.7-5.65-9.63-8.37-14.49s-5.35-9.65-7.92-14.53c-1.47-2.8-2.87-5.63-4.13-8.53A.24.24,0,0,1,173.21,360.06Z" style="fill: rgb(38, 50, 56); transform-origin: 183.142px 378.925px;" id="eliecelae0tr" class="animable"></path><g id="ellpkg1wzhjkn"><path d="M251.64,268.16l52.56-43L265,202.58S258.6,236.8,251.64,268.16Z" style="opacity: 0.1; transform-origin: 277.92px 235.37px;" class="animable"></path></g><g id="el8o593nlpmud"><path d="M260.8,339.2a9.27,9.27,0,0,1-4.14-.38,19.56,19.56,0,0,1-3.85-1.64,31.21,31.21,0,0,1-6.57-5c-1-1-1.88-2-2.77-3s-1.7-2.13-2.45-3.26-1.46-2.29-2.11-3.47-1.23-2.43-1.72-3.71a39.39,39.39,0,0,1,3,2.76c.94.95,1.92,1.86,2.81,2.82s1.86,1.86,2.75,2.82l1.39,1.38c.46.46.89.95,1.37,1.38,1.85,1.82,3.74,3.56,5.72,5.19A23.49,23.49,0,0,0,260.8,339.2Z" style="opacity: 0.1; transform-origin: 248.995px 329.012px;" class="animable"></path></g><g id="elw1r0q1a5lw"><ellipse cx="268.93" cy="344.82" rx="18.38" ry="13.04" style="fill: rgb(22, 123, 247); transform-origin: 268.93px 344.82px; transform: rotate(-64.61deg);" class="animable"></ellipse></g><g id="elzrwqlk5h6ui"><ellipse cx="268.93" cy="344.82" rx="18.38" ry="13.04" style="opacity: 0.1; transform-origin: 268.93px 344.82px; transform: rotate(-64.61deg);" class="animable"></ellipse></g><path d="M187.77,245.91l-11.92-49.09c-2.23-9.39-4.35-17.59-5.84-21.72,0,0,0,0,0-.07a6.82,6.82,0,0,0-1.38-2.74s0,0-.07,0c-3.24-1.23-78.83,14.38-81.28,15.82s1.43,8.53,4.85,10.27,35,8.69,35,8.69L139.51,256Z" style="fill: rgb(69, 90, 100); transform-origin: 137.14px 214.111px;" id="eldkey1arq0r5" class="animable"></path><path d="M167.23,164.93l-3.92.74a3.75,3.75,0,0,1-.06,1.33,3.9,3.9,0,0,1-7.57.11l-3.56.67a3.79,3.79,0,0,1-.07,1.38,3.89,3.89,0,0,1-7.56.07l-3.57.66a3.79,3.79,0,0,1,0,1.42,3.9,3.9,0,0,1-4.68,2.91,3.83,3.83,0,0,1-2.89-2.88l-3.56.67a4.08,4.08,0,0,1-.07,1.47,3.89,3.89,0,0,1-7.58,0l-3.56.67a3.89,3.89,0,0,1-4.72,4.42,3.91,3.91,0,0,1-2.93-3l-3.55.68a3.69,3.69,0,0,1,0,1.55,3.9,3.9,0,0,1-7.62-.11l-3.56.67a3.65,3.65,0,0,1,0,1.61,3.89,3.89,0,0,1-7.62-.16l-3.35.63,2.11,7.63,81.36-15.77Z" style="fill: rgb(55, 71, 79); transform-origin: 126.965px 176.5px;" id="elioohofkoc8f" class="animable"></path><path d="M171.74,188.79a16.37,16.37,0,0,1-13.12-1.39c-3.2-2-6.37-5.09-7.41-9.2,0-.11.19-.18.24-.06,3.34,7.34,12.27,12.06,20.22,10.41A.13.13,0,0,1,171.74,188.79Z" style="fill: rgb(55, 71, 79); transform-origin: 161.505px 183.822px;" id="el42ddckrdko7" class="animable"></path><path d="M173,198.58c-5.3,1.73-10.74,3-16.18,4.24s-10.76,2.41-16.16,3.56c-3.08.66-6.18,1.32-9.3,1.81a.16.16,0,0,1-.07-.32c5.32-1.65,10.77-2.9,16.18-4.24s10.72-2.61,16.11-3.79c3.09-.68,6.18-1.28,9.32-1.72A.24.24,0,0,1,173,198.58Z" style="fill: rgb(55, 71, 79); transform-origin: 152.153px 203.157px;" id="elsrlw8s97fn" class="animable"></path><path d="M173.43,203c-5.31,1.73-10.75,3-16.18,4.24s-10.77,2.41-16.16,3.56c-3.09.66-6.19,1.32-9.31,1.81a.16.16,0,0,1-.06-.32c5.32-1.65,10.77-2.9,16.17-4.23s10.73-2.61,16.11-3.8c3.1-.67,6.19-1.27,9.33-1.72A.24.24,0,0,1,173.43,203Z" style="fill: rgb(55, 71, 79); transform-origin: 152.581px 207.576px;" id="elvcj5thhezu" class="animable"></path><path d="M304.26,225.23s-10.86,11.9-20.08,21.25c-6.73,6.84-12.95,12.66-14.6,12.69-1.87,0-10.38-.9-13.2-1.27,0,0-41.94,46.14-63.47,57.3-7.37,3.82-30.52-.1-37.22-11.42-10.87-18.37-21.9-46.13-25.93-63.59-1.8-7.79.05-16.21.05-16.21l49.59-13.7s5.36,8.93,7,14.54c2.42,8.47,4.59,34.41,4.59,34.41,13.41-9.58,26.47-27.28,26.47-27.28s3.86-20.56,28-40.75Z" style="fill: rgb(22, 123, 247); transform-origin: 216.616px 253.91px;" id="el4sbkxbab0ft" class="animable"></path><path d="M269.53,258.92a109.54,109.54,0,0,0-19-1.46.2.2,0,0,0,0,.39c6.29.67,12.63,1.5,18.94,1.83A.38.38,0,0,0,269.53,258.92Z" style="fill: rgb(38, 50, 56); transform-origin: 260.127px 258.568px;" id="el3r65youi53k" class="animable"></path><path d="M290.7,225.07c.08-.19-.21-.4-.31-.21A193.26,193.26,0,0,1,280,241.31c-1.7,2.48-11.92,15.71-15.85,12.12-.66-.61-.62-1.57-.1-2.78.63-1.45,2.09-2.84,3.09-4.08,2.2-2.74,4.31-5.54,6.28-8.44A94.74,94.74,0,0,0,282.85,221a.17.17,0,0,0-.3-.15,178.74,178.74,0,0,1-14.62,22.77c-2.68,3.43-7.75,8-4.15,10.8s11.57-5.17,13.52-7.48A99.25,99.25,0,0,0,290.7,225.07Z" style="fill: rgb(38, 50, 56); transform-origin: 276.623px 237.894px;" id="el0aiktffaird" class="animable"></path><path d="M264.07,253.88a28.1,28.1,0,0,0-2.7,2.42,7.85,7.85,0,0,0-1.8,2.22c-.07.17.13.3.28.24a9.87,9.87,0,0,0,2.39-1.8c.87-.73,1.75-1.44,2.59-2.2A.58.58,0,0,0,264.07,253.88Z" style="fill: rgb(38, 50, 56); transform-origin: 262.293px 256.258px;" id="eljbh4b61tkpf" class="animable"></path><path d="M136.76,230.07c5.18-1.79,10.51-3.14,15.84-4.44s10.54-2.54,15.83-3.76c3-.7,6.06-1.4,9.12-1.93a.17.17,0,0,1,.08.32c-5.21,1.72-10.55,3-15.84,4.44s-10.5,2.74-15.79,4c-3,.72-6.06,1.36-9.14,1.84A.24.24,0,0,1,136.76,230.07Z" style="fill: rgb(38, 50, 56); transform-origin: 157.145px 225.243px;" id="el825r2nupr35" class="animable"></path><g id="elb4z3bcttz3"><path d="M183.14,297.2a10.49,10.49,0,0,1-1.5-4.83c-.1-.84-.1-1.68-.15-2.53s0-1.68.08-2.52a52.55,52.55,0,0,1,1.68-9.85,71.11,71.11,0,0,1,3.2-9.39,59.85,59.85,0,0,1,4.5-8.85c-.51,3.3-1.32,6.48-2.11,9.64s-1.64,6.29-2.48,9.41-1.64,6.24-2.31,9.38c-.31,1.56-.64,3.14-.83,4.72A14.43,14.43,0,0,0,183.14,297.2Z" style="opacity: 0.1; transform-origin: 186.21px 278.215px;" class="animable"></path></g><ellipse cx="181.55" cy="306.94" rx="18.38" ry="13.04" style="fill: rgb(22, 123, 247); transform-origin: 181.55px 306.94px;" id="elxoyic3v9o5" class="animable"></ellipse><g id="el8jvgy83wcx7"><ellipse cx="181.55" cy="306.94" rx="18.38" ry="13.04" style="opacity: 0.1; transform-origin: 181.55px 306.94px;" class="animable"></ellipse></g><path d="M302.93,165.7c29.4,11.7,52.93,16.43,62.23,13.72,8.14-2.38,31.36-12.37,42.66-23.2,3.41-3.26-12-25.52-16.72-23.75s-28.38,15.07-34.56,17.26c-3.51,1.24-41.77,2.67-50.47,2.82C291.55,152.81,289.88,160.51,302.93,165.7Z" style="fill: rgb(247, 169, 160); transform-origin: 351.195px 156.267px;" id="elcy51okbis2k" class="animable"></path><path d="M423.09,141.39c-1.07,1.64-.22,2.22,3.08,1.09s15.37-8.36,17.54-3.93-15,14.39-20.65,15.84-15.24,1.83-15.24,1.83C410.78,153.61,417.35,146.59,423.09,141.39Z" style="fill: rgb(69, 90, 100); transform-origin: 425.859px 146.674px;" id="elg7rkx7z7f1n" class="animable"></path><path d="M391.1,132.47c8.6-7,18.87-16.35,31.27-18.29a6.21,6.21,0,0,1,4,.62c5.54-1,7.66,1.36,7.66,1.36,5.44.68,7.28,3.36,7.28,3.36s6.51-1.06,7.81,2.77c1.47,4.3-8,4.95-12.95,8.48-11.39,8.09-25.31,22.79-28.37,25.45Z" style="fill: rgb(69, 90, 100); transform-origin: 420.187px 135.151px;" id="el52ezg9loaem" class="animable"></path><path d="M418.3,130.86a90.32,90.32,0,0,1,10.37-6.52,89.67,89.67,0,0,1,12.58-4.68.11.11,0,0,0-.05-.21,47.55,47.55,0,0,0-23,11.26C418,130.84,418.12,131,418.3,130.86Z" style="fill: rgb(38, 50, 56); transform-origin: 429.705px 125.182px;" id="el07qj6dna0o1p" class="animable"></path><path d="M412.41,124.7c3.43-2.07,9.49-5.67,21.67-8.41,0,0,0-.07,0-.07a42.55,42.55,0,0,0-21.76,8.32C412.11,124.68,412.18,124.84,412.41,124.7Z" style="fill: rgb(38, 50, 56); transform-origin: 423.137px 120.487px;" id="elq5if5myu0wc" class="animable"></path><path d="M409.31,121.33c6-3.3,10.15-4.62,17.06-6.49,0,0,0-.08,0-.08-8.08,1.3-10.86,2.69-17.19,6.38C409,121.26,409.08,121.46,409.31,121.33Z" style="fill: rgb(38, 50, 56); transform-origin: 417.726px 118.066px;" id="elmkrrvce4r1" class="animable"></path><path d="M391.1,132.47l16.72,23.75a17.14,17.14,0,0,1-4.76,8.35c-3.92,3.79-34.48,16.45-43.94,16.59S312.7,172,299.46,165.3s-6.15-12.5,3.55-13.16,50.29-3,52.62-3.57,21.58-12.72,25.66-14.84S391.1,132.47,391.1,132.47Z" style="fill: rgb(22, 123, 247); transform-origin: 350.007px 156.73px;" id="eljsssu4rw3k9" class="animable"></path><g id="elsnjktfv0ros"><path d="M299.46,165.3c9.59,4.85,31.61,11.06,46.62,14.08l-44.17-27.15C292.8,153.25,286.73,158.86,299.46,165.3Z" style="opacity: 0.1; transform-origin: 319.138px 165.805px;" class="animable"></path></g><g id="elxhm7m7awda"><path d="M384.8,135.23c2.52,3.23,4.87,6.59,7.2,10s4.59,6.68,6.87,10c1.3,1.91,2.61,3.84,3.84,5.8.09.13,0,.2-.12.08-2.49-3.24-4.83-6.62-7.2-10s-4.67-6.63-7-10c-1.31-1.92-2.59-3.85-3.81-5.83C384.5,135.16,384.67,135.06,384.8,135.23Z" style="opacity: 0.1; transform-origin: 393.653px 148.156px;" class="animable"></path></g><path d="M304.2,225.2l-58.8-34a13.5,13.5,0,0,1,1.95-10c7.47-12.21,25.36-32.31,41.34-39.71,11.52-5.32,20.58-.81,24,7.68.87,2.15,9.33,30.09,8.28,40.05-1.11,10.54-6.23,23.6-10.83,30.76A16.13,16.13,0,0,1,304.2,225.2Z" style="fill: rgb(22, 123, 247); transform-origin: 283.103px 182.199px;" id="eliefg0shnsjh" class="animable"></path><path d="M303.73,228.78c.87.13,3.47-4.67,3.23-5.37s-61.33-35.68-61.78-35.76-3.42,5.82-2.88,6.25S302.57,228.6,303.73,228.78Z" style="fill: rgb(22, 123, 247); transform-origin: 274.605px 208.216px;" id="els3efiz5httc" class="animable"></path><g id="eliq74n7dx1lm"><path d="M303.73,228.78c.87.13,3.47-4.67,3.23-5.37s-61.33-35.68-61.78-35.76-3.42,5.82-2.88,6.25S302.57,228.6,303.73,228.78Z" style="opacity: 0.1; transform-origin: 274.605px 208.216px;" class="animable"></path></g><polygon points="291.84 189.35 321.45 195.58 322.11 169.34 292.5 163.11 291.84 189.35" style="fill: rgb(22, 123, 247); transform-origin: 306.975px 179.345px;" id="el96kt0nd38ep" class="animable"></polygon><g id="eljbkv0ayfmu7"><polygon points="291.84 189.35 321.45 195.58 322.11 169.34 292.5 163.11 291.84 189.35" style="opacity: 0.2; transform-origin: 306.975px 179.345px;" class="animable"></polygon></g><g id="elcdokkuxw61w"><polygon points="291.84 189.35 295.59 190.14 296.25 163.9 292.5 163.11 291.84 189.35" style="opacity: 0.1; transform-origin: 294.045px 176.625px;" class="animable"></polygon></g><g id="elypm00ty4vq"><path d="M316.88,174.4a2,2,0,0,0,1.47,2,1.31,1.31,0,0,0,1.56-1.37,2,2,0,0,0-1.48-2A1.3,1.3,0,0,0,316.88,174.4Z" style="opacity: 0.1; transform-origin: 318.395px 174.715px;" class="animable"></path></g><g id="el49h0o8q9zoc"><path d="M316.74,180a2,2,0,0,0,1.47,2,1.3,1.3,0,0,0,1.56-1.37,2,2,0,0,0-1.47-2A1.3,1.3,0,0,0,316.74,180Z" style="opacity: 0.1; transform-origin: 318.255px 180.315px;" class="animable"></path></g><g id="elpwj0rl1qpqc"><path d="M316.6,185.5a2,2,0,0,0,1.47,2,1.31,1.31,0,0,0,1.56-1.38,2,2,0,0,0-1.47-2A1.3,1.3,0,0,0,316.6,185.5Z" style="opacity: 0.1; transform-origin: 318.115px 185.809px;" class="animable"></path></g><g id="el23nxqebdhhc"><path d="M312.16,173.41a2,2,0,0,0,1.47,2,1.3,1.3,0,0,0,1.56-1.37,2,2,0,0,0-1.47-2A1.31,1.31,0,0,0,312.16,173.41Z" style="opacity: 0.1; transform-origin: 313.675px 173.726px;" class="animable"></path></g><g id="elotj8ic7otx"><path d="M312,179a2,2,0,0,0,1.47,2,1.3,1.3,0,0,0,1.56-1.37,2,2,0,0,0-1.47-2A1.3,1.3,0,0,0,312,179Z" style="opacity: 0.1; transform-origin: 313.515px 179.315px;" class="animable"></path></g><g id="eliwrzjzx0b9"><path d="M311.88,184.51a2,2,0,0,0,1.48,2,1.29,1.29,0,0,0,1.55-1.37,2,2,0,0,0-1.47-2A1.31,1.31,0,0,0,311.88,184.51Z" style="opacity: 0.1; transform-origin: 313.396px 184.826px;" class="animable"></path></g><g id="el10fqwf2n5bsi"><path d="M307.44,172.42a2,2,0,0,0,1.48,2,1.32,1.32,0,0,0,1.56-1.38,2,2,0,0,0-1.48-2A1.32,1.32,0,0,0,307.44,172.42Z" style="opacity: 0.1; transform-origin: 308.96px 172.73px;" class="animable"></path></g><g id="elkm639jrxdgr"><path d="M307.31,178a2,2,0,0,0,1.47,2,1.31,1.31,0,0,0,1.56-1.37,2,2,0,0,0-1.48-2A1.3,1.3,0,0,0,307.31,178Z" style="opacity: 0.1; transform-origin: 308.825px 178.315px;" class="animable"></path></g><g id="eliluncrta9p"><path d="M307.17,183.52a2,2,0,0,0,1.47,2,1.31,1.31,0,0,0,1.56-1.37,2,2,0,0,0-1.48-2A1.29,1.29,0,0,0,307.17,183.52Z" style="opacity: 0.1; transform-origin: 308.684px 183.834px;" class="animable"></path></g><path d="M317.33,95.94c1.12.33,6.21.56,8.81,5.64,2.47,4.8,1.47,18,1.69,21s3.88,4,4.23,7.43c.3,3-1.94,3.68-2.49,5.73-.42,1.59.81,4.28-1.05,6.44-1.69,2-4,1.12-5.51,1.57s-3,3.61-5.74,4.08-4.73-2.32-6.14-2.53-3.75,3.82-8.26,2.71-5.21-5.19-7-6.26-6.71-.51-8.5-3.22-1.65-5.91-2.43-7.23-2.86-1.46-3.64-4.33,2-4.18,2.72-6.45c.5-1.59-.7-3.31.71-5.62,1.94-3.18,6-1.78,8.14-5,1.69-2.54,6.18-14,13.86-15.83C312.05,92.83,317.33,95.94,317.33,95.94Z" style="fill: rgb(38, 50, 56); transform-origin: 306.625px 120.991px;" id="el6ohrs4dufky" class="animable"></path><path d="M327.8,121.88a4.25,4.25,0,0,0,1,1.73l1.29,1.52a12.65,12.65,0,0,1,2.18,3.21,4,4,0,0,1-.12,3.54,5.79,5.79,0,0,1-1.21,1.43,7.35,7.35,0,0,0-1.41,1.55,3.46,3.46,0,0,0-.16,2.18c.11.67.25,1.31.33,2a4.75,4.75,0,0,1-.69,3.57,2.68,2.68,0,0,1-1.45,1,5,5,0,0,1-1.89.11c-.65-.06-1.3-.19-2-.28a3.3,3.3,0,0,0-2,.12,3.62,3.62,0,0,1,1.93.07c.65.15,1.29.34,1.95.45a5.29,5.29,0,0,0,2.06,0,3.27,3.27,0,0,0,1.79-1.14,5.1,5.1,0,0,0,.92-4c-.07-.68-.21-1.33-.3-2a2.76,2.76,0,0,1,.11-1.71c.56-1,1.89-1.72,2.55-3a4.43,4.43,0,0,0,0-4.11,12.78,12.78,0,0,0-2.44-3.22l-1.41-1.4A4.68,4.68,0,0,1,327.8,121.88Z" style="fill: rgb(38, 50, 56); transform-origin: 327.428px 133.031px;" id="elsab3yufovwa" class="animable"></path><path d="M299,99.71a59.86,59.86,0,0,0-4,5.88c-.66,1-1.29,2-2,2.9a8.54,8.54,0,0,1-1.16,1.23,1.13,1.13,0,0,1-.31.21,1.27,1.27,0,0,1-.35.16c-.27.09-.55.16-.83.23a33.37,33.37,0,0,0-3.46,1,6.14,6.14,0,0,0-3,2.16,3.82,3.82,0,0,0-.66,1.78,5,5,0,0,0,.26,1.83,7.77,7.77,0,0,1,.57,3.46,7.36,7.36,0,0,0-.21-3.55,4.65,4.65,0,0,1-.14-1.69,3.28,3.28,0,0,1,.66-1.49A5.91,5.91,0,0,1,287.1,112c1.09-.39,2.24-.6,3.41-.89.29-.08.59-.17.88-.27a2.56,2.56,0,0,0,.87-.51,8.42,8.42,0,0,0,1.25-1.37,30.48,30.48,0,0,0,2-3l1.74-3.11A32.41,32.41,0,0,1,299,99.71Z" style="fill: rgb(38, 50, 56); transform-origin: 291.113px 110.13px;" id="elffcl2uay8to" class="animable"></path><path d="M284,130.34a6.21,6.21,0,0,1,.37,2.47c.05.85.09,1.7.18,2.56a12.71,12.71,0,0,0,.49,2.56,5.59,5.59,0,0,0,1.34,2.34,7.07,7.07,0,0,0,5,1.43c.86,0,1.7-.08,2.54-.09a5.31,5.31,0,0,1,2.46.41,4.89,4.89,0,0,0-2.44-.78c-.86-.07-1.71-.07-2.55-.12-1.65-.09-3.39-.34-4.53-1.4a5,5,0,0,1-1.18-2,15.73,15.73,0,0,1-.6-2.41c-.15-.83-.26-1.67-.38-2.51-.07-.43-.14-.85-.24-1.27A2.5,2.5,0,0,0,284,130.34Z" style="fill: rgb(38, 50, 56); transform-origin: 290.19px 136.18px;" id="el1avt9m2taax" class="animable"></path><path d="M298.06,144.6c.08,1.28,4.58,10.28,10.25,11,1.84.23,3.53-9.8,3.53-9.8l.29-.71,4.11-10-10.83-9.91-1.58-1.34s-.95,2.8-2.09,6.3l-.16.5c-.07.19-.14.38-.19.56-.18.52-.36,1.06-.52,1.59s-.26.8-.38,1.23l-.38,1.28A70.19,70.19,0,0,0,298.06,144.6Z" style="fill: rgb(247, 169, 160); transform-origin: 307.15px 139.722px;" id="elhti7bsipchm" class="animable"></path><path d="M316.24,135.1l-3.94,9.58a23.08,23.08,0,0,1-10.88-13.54l.32-1c1.15-3.49,2.09-6.29,2.09-6.29l1.58,1.32Z" style="fill: rgb(38, 50, 56); transform-origin: 308.83px 134.265px;" id="ellw4z88hs85c" class="animable"></path><path d="M332.31,120.86c-1.17,18.88-12.61,20.31-16.68,20-3.69-.23-16.25-1.49-17-20.39S307,96.2,315.43,96.28,333.48,102,332.31,120.86Z" style="fill: rgb(247, 169, 160); transform-origin: 315.497px 118.587px;" id="eltba4z5zdd3s" class="animable"></path><path d="M299.32,120c3,.66,4.62-5.67,4.62-5.67s6.23.87,9.52-7.8a13.9,13.9,0,0,1-3.78,7s11.15.35,17-8.21c0,0-2.49,4.43-4.45,5.86,0,0,4.78-.65,7.54-4.08,0,0,1.2,5.57,2.48,7.24,0,0,2.19-19.29-15.9-19.69,0,0-11.25-.8-16.47,7.48S299.32,120,299.32,120Z" style="fill: rgb(38, 50, 56); transform-origin: 314.869px 107.339px;" id="elcpnxzur31tl" class="animable"></path><path d="M301.51,122.15s-3.21-6.44-6.08-5.38-1.06,10,1.87,11.6a3.21,3.21,0,0,0,4.5-1.07Z" style="fill: rgb(247, 169, 160); transform-origin: 297.892px 122.766px;" id="ell7vw0kzjozd" class="animable"></path><path d="M296,119.31a0,0,0,0,0,0,.08c2,1.21,2.9,3.4,3.39,5.62a1.77,1.77,0,0,0-2.54-.87.07.07,0,0,0,0,.13,2,2,0,0,1,2,1,9.61,9.61,0,0,1,.76,1.88c.08.21.44.16.4-.07V127C300.53,124.25,299,120,296,119.31Z" style="fill: rgb(38, 50, 56); transform-origin: 298.055px 123.297px;" id="el2pe1j6aoj1k" class="animable"></path><path d="M299.58,127.84a.94.94,0,0,1-1.06.79.93.93,0,0,1-.79-1,.93.93,0,1,1,1.85.26Z" style="fill: rgb(255, 255, 255); transform-origin: 298.658px 127.731px;" id="eld1lczjvau07" class="animable"></path><path d="M329.09,116.55a10.28,10.28,0,0,1-1.22-.41,2.06,2.06,0,0,1-1.17-.64.67.67,0,0,1,.09-.81,1.65,1.65,0,0,1,1.65-.2,2.36,2.36,0,0,1,1.41,1A.71.71,0,0,1,329.09,116.55Z" style="fill: rgb(38, 50, 56); transform-origin: 328.278px 115.461px;" id="el1ts27chgliy" class="animable"></path><path d="M316.82,116.2c.43-.09.81-.25,1.23-.38a2.09,2.09,0,0,0,1.18-.62.66.66,0,0,0-.08-.81,1.66,1.66,0,0,0-1.64-.24,2.4,2.4,0,0,0-1.44,1A.71.71,0,0,0,316.82,116.2Z" style="fill: rgb(38, 50, 56); transform-origin: 317.655px 115.123px;" id="elftgums6t99f" class="animable"></path><path d="M319,120.22s-.11,0-.11.1c-.07,1.27-.36,2.7-1.54,3,0,0,0,.08,0,.08C318.78,123.34,319.15,121.43,319,120.22Z" style="fill: rgb(38, 50, 56); transform-origin: 318.19px 121.81px;" id="elnuofpzasu7" class="animable"></path><path d="M318,118.8c-2-.33-2.54,3.73-.67,4S319.7,119.08,318,118.8Z" style="fill: rgb(38, 50, 56); transform-origin: 317.609px 120.797px;" id="el8w70f1x7dbe" class="animable"></path><path d="M317.18,118.91c-.38.19-.78.55-1.21.54s-.82-.49-1.09-.94c0-.05-.07,0-.08,0a1.49,1.49,0,0,0,.91,1.83c.74.2,1.38-.41,1.67-1.17C317.44,119.07,317.34,118.84,317.18,118.91Z" style="fill: rgb(38, 50, 56); transform-origin: 316.067px 119.433px;" id="elzncnlf88n5c" class="animable"></path><path d="M326.22,120.63s.09.07.08.12c-.21,1.25-.24,2.72.84,3.29,0,0,0,.08,0,.07C325.76,123.73,325.82,121.78,326.22,120.63Z" style="fill: rgb(38, 50, 56); transform-origin: 326.556px 122.37px;" id="elbfwhekop5yp" class="animable"></path><path d="M327.51,119.47c2.05.12,1.66,4.19-.23,4.08S325.8,119.37,327.51,119.47Z" style="fill: rgb(38, 50, 56); transform-origin: 327.458px 121.51px;" id="elsmyfnqeq5le" class="animable"></path><path d="M328.34,119.81c.3.25.58.67,1,.74s.82-.34,1.14-.74c0,0,.06,0,.06,0-.05.78-.39,1.57-1.15,1.65s-1.13-.65-1.24-1.44C328.09,119.92,328.22,119.72,328.34,119.81Z" style="fill: rgb(38, 50, 56); transform-origin: 329.337px 120.627px;" id="eltkupdrrglwq" class="animable"></path><path d="M317.88,130.49c.25.35.48.8.93.92a3.43,3.43,0,0,0,1.39-.08c.05,0,.08,0,.05.07a1.73,1.73,0,0,1-1.71.4,1.35,1.35,0,0,1-.79-1.27A.07.07,0,0,1,317.88,130.49Z" style="fill: rgb(38, 50, 56); transform-origin: 319.006px 131.167px;" id="eln8g5lwia2t" class="animable"></path><path d="M323.83,126.3s.05,1.91-.05,2.8c0,.08-.23.1-.54.08h0a4.26,4.26,0,0,1-3.92-2.05c-.05-.09.08-.17.15-.11a6.34,6.34,0,0,0,3.72,1.55c.09-.24-.18-3.27,0-3.26a7.33,7.33,0,0,1,2,.69c0-4-.58-7.94-.5-11.91a.12.12,0,0,1,.24,0,64.29,64.29,0,0,1,1.09,12.8C325.92,127.37,324.17,126.5,323.83,126.3Z" style="fill: rgb(38, 50, 56); transform-origin: 322.668px 121.58px;" id="el5hh347ry5pd" class="animable"></path><path d="M322.88,129a4.92,4.92,0,0,1-2.13,1.31,2.35,2.35,0,0,1-1.36-.06c-.94-.36-.87-1.26-.61-2a5.87,5.87,0,0,1,.56-1.12A6.45,6.45,0,0,0,322.88,129Z" style="fill: rgb(38, 50, 56); transform-origin: 320.745px 128.756px;" id="elxb0yjd5c7yf" class="animable"></path><path d="M320.75,130.31a2.35,2.35,0,0,1-1.36-.06c-.94-.36-.87-1.26-.61-2A2.31,2.31,0,0,1,320.75,130.31Z" style="fill: rgb(255, 152, 185); transform-origin: 319.68px 129.316px;" id="el1d7rowue6thh" class="animable"></path><path d="M290,143.53a9.37,9.37,0,0,0,1.39,4.79c2.83,4.67,10.43,8.46,18,7.54,4.81-.59,7.78-2.53,9.28-5A35.3,35.3,0,0,1,290,143.53Z" style="fill: rgb(69, 90, 100); transform-origin: 304.335px 149.764px;" id="elp2mzvpljnzm" class="animable"></path><path d="M283.49,137.28c8.58,14.65,33.54,21.13,49.26,7.91,11.1-9.36,16-28.65,7.64-44.7C328.25,77.28,303.71,79.67,290,91,275.59,102.94,277,126.16,283.49,137.28Zm16.74-37.09c11.07-8.15,30.94-8.64,40.6,7.87A24.72,24.72,0,0,1,334.44,140c-12.74,9.55-32.81,5.06-39.66-5.37C289.59,126.72,288.52,108.81,300.23,100.19Z" style="fill: rgb(22, 123, 247); transform-origin: 311.693px 117.507px;" id="el8m78qgpcpd6" class="animable"></path><g id="elga2xw15atd5"><path d="M294.78,134.62c6.85,10.43,26.92,14.92,39.66,5.37a24.72,24.72,0,0,0,6.39-31.93c-9.66-16.51-29.53-16-40.6-7.87C288.52,108.81,289.59,126.72,294.78,134.62Z" style="fill: rgb(69, 90, 100); opacity: 0.1; transform-origin: 317.587px 119.957px;" class="animable"></path></g><g id="el3tfnyjvoeg9"><path d="M294.78,134.62c6.85,10.43,26.92,14.92,39.66,5.37a24.72,24.72,0,0,0,6.39-31.93c-9.66-16.51-29.53-16-40.6-7.87C288.52,108.81,289.59,126.72,294.78,134.62Z" style="fill: rgb(69, 90, 100); opacity: 0.1; transform-origin: 317.587px 119.957px;" class="animable"></path></g><g id="elws13eufeflr"><g style="opacity: 0.2; transform-origin: 317.602px 119.935px;" class="animable"><path d="M318.59,94.69a183.52,183.52,0,0,1,24.83,31.48,24,24,0,0,0,.31-10.28A187.38,187.38,0,0,0,328.68,97,27.12,27.12,0,0,0,318.59,94.69Z" style="fill: rgb(255, 255, 255); transform-origin: 331.367px 110.43px;" id="eliyukga5evy" class="animable"></path><path d="M291.4,125a24.41,24.41,0,0,0,3.38,9.64,22.26,22.26,0,0,0,9,7.49A147.41,147.41,0,0,0,291.4,125Z" style="fill: rgb(255, 255, 255); transform-origin: 297.59px 133.565px;" id="elhptmjd8zbbi" class="animable"></path><path d="M313.07,95a178.61,178.61,0,0,1,28.47,36.34c.19-.37.36-.74.52-1.12a180.64,180.64,0,0,0-27.77-35.38Z" style="fill: rgb(255, 255, 255); transform-origin: 327.565px 113.09px;" id="elwrjkdyjpewd" class="animable"></path><path d="M291.93,113.05a156.61,156.61,0,0,1,23.9,32.13c.38,0,.76,0,1.15,0A157.71,157.71,0,0,0,292.2,112C292.1,112.36,292,112.7,291.93,113.05Z" style="fill: rgb(255, 255, 255); transform-origin: 304.455px 128.59px;" id="elw91itdv41tk" class="animable"></path><path d="M291.06,120.09c0,.48,0,.94,0,1.41a152.6,152.6,0,0,1,16,21.95c.45.16.9.31,1.36.44A152.12,152.12,0,0,0,291.06,120.09Z" style="fill: rgb(255, 255, 255); transform-origin: 299.74px 131.99px;" id="elqi6hah1x5hr" class="animable"></path><path d="M295.7,104.75a163.83,163.83,0,0,1,30,39.46,25.62,25.62,0,0,0,3.39-1.17,166.67,166.67,0,0,0-31.22-40.81A22.3,22.3,0,0,0,295.7,104.75Z" style="fill: rgb(255, 255, 255); transform-origin: 312.395px 123.22px;" id="el0k8p9bge8aaj" class="animable"></path></g></g><path d="M274.59,124.59c-1.64-4-1.67-12.28,2.51-16.22,4-3.72,10.79-4.09,13.81,4.35,2.08,5.83.43,12.54-2.79,15.63C283.56,132.72,276.75,129.94,274.59,124.59Z" style="fill: rgb(22, 123, 247); transform-origin: 282.697px 118.184px;" id="el2e0l2i28d9n" class="animable"></path><g id="el43p33qg94nq"><path d="M274.59,124.59c-1.64-4-1.67-12.28,2.51-16.22,4-3.72,10.79-4.09,13.81,4.35,2.08,5.83.43,12.54-2.79,15.63C283.56,132.72,276.75,129.94,274.59,124.59Z" style="opacity: 0.1; transform-origin: 282.697px 118.184px;" class="animable"></path></g><path d="M273.33,123.12c-1.26-3.12-1.28-9.44,1.93-12.47,3-2.86,8.29-3.14,10.61,3.34,1.6,4.48.33,9.64-2.15,12C280.23,129.36,275,127.22,273.33,123.12Z" style="fill: rgb(22, 123, 247); transform-origin: 279.56px 118.189px;" id="elf3p40nthg6" class="animable"></path><path d="M281.36,157.88c4.18,24.86,24,57,30.6,64.24,10.05,11.07,56.18-.8,65.58-2.6,4-.76-8.35-35.75-12.65-35-3.75.64-39,11-40.05,9.76-.85-1-17.89-24-30.11-39.15C284.19,142.06,280.26,151.3,281.36,157.88Z" style="fill: rgb(247, 169, 160); transform-origin: 329.754px 187.653px;" id="elo6ac3h3tg9q" class="animable"></path><path d="M356.59,186.63l6.45-1.71a21.93,21.93,0,0,0,5.85-2.7c7.23-4.17,27.51-9.69,45.82,5,7,5.61,6.14,13-2.18,8.45-5.87-3.2-9.66-5.92-11.86-6.43,0,0,4,9.42.86,14.46a109.86,109.86,0,0,1-9.09,12.59,24.14,24.14,0,0,1-2.51-1.49,12.45,12.45,0,0,1-12.39,4.75l-10.39,2.22Z" style="fill: rgb(69, 90, 100); transform-origin: 388.006px 199.708px;" id="elvy29i9m6rw" class="animable"></path><path d="M376.42,179.35c4.29.84,13.36,2.79,20.22,7,7.62,4.63,21.06,15.62,17.58,21.21-2.55,4.1-8.05.35-8.05.35s4.59,5.71,1.48,8.91c-2.84,2.92-6.92-.23-6.92-.23s2.19,3.94-1.08,6.22c-3.94,2.75-7.89-6-14.28-6.64C383.93,216,376.42,179.35,376.42,179.35Z" style="fill: rgb(69, 90, 100); transform-origin: 395.602px 201.347px;" id="eljvltdjam65f" class="animable"></path><path d="M390.4,193.55c3.91,1.46,11.93,7,15.78,14.15.08.16,0,.31-.1.18a88.05,88.05,0,0,0-15.72-14.26S390.36,193.54,390.4,193.55Z" style="fill: rgb(38, 50, 56); transform-origin: 398.286px 200.739px;" id="el6esclnro5l7" class="animable"></path><path d="M386,201.38c3.24,1.61,11.25,7.74,14.9,15.06.08.17,0,.32-.11.18a93.59,93.59,0,0,0-14.84-15.17S385.9,201.36,386,201.38Z" style="fill: rgb(38, 50, 56); transform-origin: 393.435px 209.026px;" id="el444wvsvpxhn" class="animable"></path><path d="M356.59,186.63l10.56,35.11s-2.11,4-11.56,5.82-37,2.31-43.35-3.51-23.92-36-30.05-58.33,6.73-20.24,13.47-10.57,29.21,37.72,29.88,38,16.43-5.74,22.14-6.9S356.59,186.63,356.59,186.63Z" style="fill: rgb(22, 123, 247); transform-origin: 323.864px 188.503px;" id="eltpeo5t6rxi" class="animable"></path><path d="M321.63,188.56c-1.58-1.61-3.06-3.29-4.53-5s-2.89-3.43-4.3-5.17-2.78-3.51-4.11-5.33l-2-2.72c-.64-.93-1.3-1.84-1.9-2.79.79.8,1.53,1.64,2.3,2.46l2.22,2.53c1.48,1.69,2.89,3.43,4.3,5.17s2.79,3.52,4.11,5.34S320.4,186.68,321.63,188.56Z" style="fill: rgb(38, 50, 56); transform-origin: 313.21px 178.055px;" id="elv6m366bg6n" class="animable"></path><path d="M309,172.73a12.24,12.24,0,0,1-1.09-2.13,23.27,23.27,0,0,1-.77-2.27,4.68,4.68,0,0,1,.74,1,9,9,0,0,1,.53,1.08A8.13,8.13,0,0,1,309,172.73Z" style="fill: rgb(38, 50, 56); transform-origin: 308.07px 170.53px;" id="elz0jf5pgumf" class="animable"></path><path d="M309.47,220.9c-1.36-1.62-2.61-3.34-3.87-5.05s-2.41-3.5-3.57-5.28c-2.31-3.56-4.43-7.24-6.46-11s-3.86-7.57-5.52-11.49a120.25,120.25,0,0,1-4.41-11.94c.88,1.94,1.62,3.92,2.53,5.83s1.71,3.88,2.64,5.77l2.76,5.71c1,1.88,1.91,3.77,2.94,5.61,1.94,3.76,4.07,7.41,6.22,11S307.13,217.37,309.47,220.9Z" style="fill: rgb(38, 50, 56); transform-origin: 297.555px 198.52px;" id="elw1u7crjcoy" class="animable"></path><path d="M288.35,183.18a11.13,11.13,0,0,1-1.82-1.74,10.6,10.6,0,0,1-1.4-2.09,10.67,10.67,0,0,1,1.81,1.74A10.08,10.08,0,0,1,288.35,183.18Z" style="fill: rgb(38, 50, 56); transform-origin: 286.74px 181.265px;" id="el6nopeam33vi" class="animable"></path><g id="elovwsvj61t4b"><path d="M351.45,190.5c1.42,3.83,2.64,7.75,3.83,11.67s2.36,7.76,3.51,11.64c.66,2.23,1.32,4.46,1.9,6.7,0,.15-.09.18-.14,0-1.39-3.85-2.59-7.78-3.84-11.67s-2.44-7.74-3.61-11.62c-.67-2.23-1.3-4.45-1.86-6.71C351.18,190.34,351.37,190.29,351.45,190.5Z" style="opacity: 0.1; transform-origin: 355.959px 205.498px;" class="animable"></path></g></g><g id="freepik--Stars--inject-143" class="animable animator-active" style="transform-origin: 249.717px 244.82px;"><polygon points="381.88 337.25 387.39 338.27 388.62 344.08 389.85 338.27 395.36 337.25 389.87 335.91 388.62 330.43 387.36 335.91 381.88 337.25" style="fill: rgb(199, 199, 199); transform-origin: 388.62px 337.255px;" id="eld65s8ugkc0a" class="animable"></polygon><polygon points="114.28 321.65 119.78 322.67 121.02 328.47 122.25 322.67 127.75 321.64 122.27 320.3 121.02 314.82 119.76 320.3 114.28 321.65" style="fill: rgb(199, 199, 199); transform-origin: 121.015px 321.645px;" id="elard35a57ds" class="animable"></polygon><polygon points="325.61 243.82 331.12 244.84 332.35 250.65 333.58 244.84 339.09 243.82 333.61 242.48 332.35 237 331.1 242.48 325.61 243.82" style="fill: rgb(199, 199, 199); transform-origin: 332.35px 243.825px;" id="elu1rhsql632" class="animable"></polygon><polygon points="434.24 303.07 437.32 303.64 438.01 306.88 438.7 303.64 441.77 303.07 438.71 302.32 438.01 299.25 437.31 302.32 434.24 303.07" style="fill: rgb(199, 199, 199); transform-origin: 438.005px 303.065px;" id="el13nlaf7sxgd" class="animable"></polygon><polygon points="200.6 426.57 203.68 427.14 204.36 430.38 205.05 427.14 208.13 426.57 205.06 425.82 204.36 422.75 203.66 425.82 200.6 426.57" style="fill: rgb(199, 199, 199); transform-origin: 204.365px 426.565px;" id="elt9igcn44ni" class="animable"></polygon><polygon points="426.71 156.97 429.79 157.54 430.48 160.79 431.16 157.54 434.24 156.97 431.18 156.22 430.48 153.16 429.77 156.22 426.71 156.97" style="fill: rgb(199, 199, 199); transform-origin: 430.475px 156.975px;" id="ele6mg4s6g1ws" class="animable"></polygon><polygon points="63.52 226.78 66.6 227.35 67.29 230.6 67.98 227.35 71.06 226.78 67.99 226.03 67.29 222.97 66.59 226.03 63.52 226.78" style="fill: rgb(199, 199, 199); transform-origin: 67.29px 226.785px;" id="elm3o3a9e9bu" class="animable"></polygon><polygon points="80.04 391.98 83.12 392.55 83.81 395.79 84.5 392.55 87.57 391.98 84.51 391.23 83.81 388.16 83.11 391.23 80.04 391.98" style="fill: rgb(199, 199, 199); transform-origin: 83.805px 391.975px;" id="elhliij2dnya" class="animable"></polygon><polygon points="414.83 239.19 417.91 239.75 418.6 243 419.28 239.75 422.36 239.18 419.3 238.44 418.6 235.37 417.89 238.44 414.83 239.19" style="fill: rgb(199, 199, 199); transform-origin: 418.595px 239.185px;" id="elejrtip4wmz" class="animable"></polygon><polygon points="172.92 83.46 176 84.03 176.69 87.27 177.38 84.03 180.46 83.45 177.39 82.7 176.69 79.64 175.99 82.7 172.92 83.46" style="fill: rgb(199, 199, 199); transform-origin: 176.69px 83.455px;" id="el4jlwzw1h54q" class="animable"></polygon><polygon points="293.45 332.29 296.53 332.86 297.22 336.1 297.91 332.86 300.99 332.29 297.92 331.54 297.22 328.47 296.52 331.54 293.45 332.29" style="fill: rgb(199, 199, 199); transform-origin: 297.22px 332.285px;" id="el8p507xk7k6v" class="animable"></polygon><path d="M193.31,433.59a.89.89,0,0,1,0,1.78A.89.89,0,0,1,193.31,433.59Z" style="fill: rgb(199, 199, 199); transform-origin: 193.31px 434.48px;" id="elgcqs9ld8psb" class="animable"></path><path d="M352.52,266.2a.9.9,0,0,1,0,1.79A.9.9,0,0,1,352.52,266.2Z" style="fill: rgb(199, 199, 199); transform-origin: 352.52px 267.095px;" id="elr1fv7oxl22" class="animable"></path><path d="M144,426.89a.9.9,0,0,1,0,1.79A.9.9,0,0,1,144,426.89Z" style="fill: rgb(199, 199, 199); transform-origin: 144px 427.785px;" id="elghqou8737nh" class="animable"></path><path d="M395,277.89a.9.9,0,0,1,0,1.79A.9.9,0,0,1,395,277.89Z" style="fill: rgb(199, 199, 199); transform-origin: 395px 278.785px;" id="elvk89bpwzwrq" class="animable"></path><path d="M215.67,417.54a.63.63,0,0,1,0,1.26A.63.63,0,0,1,215.67,417.54Z" style="fill: rgb(199, 199, 199); transform-origin: 215.67px 418.17px;" id="elgi52g4acqbc" class="animable"></path><path d="M89.59,89.71a.63.63,0,0,1,0,1.26A.63.63,0,0,1,89.59,89.71Z" style="fill: rgb(199, 199, 199); transform-origin: 89.59px 90.34px;" id="el1kiuy21bffn" class="animable"></path><path d="M333.09,292.64a.63.63,0,0,1,0,1.26A.63.63,0,0,1,333.09,292.64Z" style="fill: rgb(199, 199, 199); transform-origin: 333.09px 293.27px;" id="elrwr984n50s" class="animable"></path><path d="M311.69,281.16a1.72,1.72,0,0,1,0,3.43A1.72,1.72,0,0,1,311.69,281.16Z" style="fill: rgb(199, 199, 199); transform-origin: 311.69px 282.875px;" id="elbbab9jduhl" class="animable"></path><polygon points="186.4 147.26 191.91 148.28 193.14 154.08 194.37 148.28 199.88 147.25 194.39 145.91 193.14 140.43 191.88 145.91 186.4 147.26" style="fill: rgb(199, 199, 199); transform-origin: 193.14px 147.255px;" id="el3de7y4p0npu" class="animable"></polygon><polygon points="245.11 58.08 248.19 58.65 248.88 61.9 249.57 58.65 252.65 58.08 249.58 57.33 248.88 54.27 248.18 57.33 245.11 58.08" style="fill: rgb(199, 199, 199); transform-origin: 248.88px 58.085px;" id="elf53vfm44fii" class="animable"></polygon><path d="M58.47,141.39a.9.9,0,0,1,0,1.79A.9.9,0,0,1,58.47,141.39Z" style="fill: rgb(199, 199, 199); transform-origin: 58.47px 142.285px;" id="elddejic4k7ka" class="animable"></path><path d="M72.49,378.09a.89.89,0,0,1,0,1.78A.89.89,0,0,1,72.49,378.09Z" style="fill: rgb(199, 199, 199); transform-origin: 72.49px 378.98px;" id="elo12077h21c" class="animable"></path><path d="M94,216.21A.89.89,0,0,1,94,218,.89.89,0,0,1,94,216.21Z" style="fill: rgb(199, 199, 199); transform-origin: 94px 217.105px;" id="elqr7fel4j7y" class="animable"></path><path d="M129.34,335.54a.63.63,0,0,1,0,1.26A.63.63,0,0,1,129.34,335.54Z" style="fill: rgb(199, 199, 199); transform-origin: 129.34px 336.17px;" id="el982uh4w381b" class="animable"></path><path d="M262.52,416.47a.63.63,0,0,1,0,1.26A.63.63,0,0,1,262.52,416.47Z" style="fill: rgb(199, 199, 199); transform-origin: 262.52px 417.1px;" id="eli7s2vcpypga" class="animable"></path><path d="M356.29,127.62a.63.63,0,0,1,0,1.26A.63.63,0,0,1,356.29,127.62Z" style="fill: rgb(199, 199, 199); transform-origin: 356.29px 128.25px;" id="elqvojdxnyoum" class="animable"></path><path d="M242.23,89a.63.63,0,0,1,0,1.26A.63.63,0,0,1,242.23,89Z" style="fill: rgb(199, 199, 199); transform-origin: 242.23px 89.63px;" id="el8w1hm4snjma" class="animable"></path><path d="M204.37,313.11a1.71,1.71,0,0,1,0,3.42A1.71,1.71,0,0,1,204.37,313.11Z" style="fill: rgb(199, 199, 199); transform-origin: 204.37px 314.82px;" id="elbc3n3ge3u8t" class="animable"></path><path d="M429.72,183.84a1.71,1.71,0,0,1,0,3.42A1.71,1.71,0,0,1,429.72,183.84Z" style="fill: rgb(199, 199, 199); transform-origin: 429.72px 185.55px;" id="el5ljiuua7njd" class="animable"></path><path d="M79.6,333.83a1.71,1.71,0,0,1,0,3.42A1.71,1.71,0,0,1,79.6,333.83Z" style="fill: rgb(199, 199, 199); transform-origin: 79.6px 335.54px;" id="elxwfpunut9nr" class="animable"></path><polygon points="184 174.82 187.08 175.39 187.77 178.64 188.45 175.39 191.53 174.82 188.47 174.07 187.77 171.01 187.06 174.07 184 174.82" style="fill: rgb(199, 199, 199); transform-origin: 187.765px 174.825px;" id="eleezbjp8cixi" class="animable"></polygon><polygon points="288.73 423.25 291.81 423.82 292.5 427.07 293.18 423.82 296.26 423.25 293.2 422.5 292.5 419.44 291.8 422.5 288.73 423.25" style="fill: rgb(199, 199, 199); transform-origin: 292.495px 423.255px;" id="ele166exb3h2t" class="animable"></polygon><path d="M302.37,383.27a.89.89,0,0,1,0,1.78A.89.89,0,0,1,302.37,383.27Z" style="fill: rgb(199, 199, 199); transform-origin: 302.37px 384.16px;" id="el5rezf6r6yru" class="animable"></path><path d="M337.15,359.53a.89.89,0,0,1,0,1.78A.89.89,0,0,1,337.15,359.53Z" style="fill: rgb(199, 199, 199); transform-origin: 337.15px 360.42px;" id="elrc6hb7agtn" class="animable"></path><polygon points="227.09 400.52 230.17 401.09 230.86 404.33 231.55 401.09 234.63 400.51 231.56 399.77 230.86 396.7 230.16 399.77 227.09 400.52" style="fill: rgb(199, 199, 199); transform-origin: 230.86px 400.515px;" id="el7bmb442j7ia" class="animable"></polygon><path d="M353.83,113.07a.9.9,0,0,1,0,1.79A.9.9,0,0,1,353.83,113.07Z" style="fill: rgb(199, 199, 199); transform-origin: 353.83px 113.965px;" id="elh56ogwwqwba" class="animable"></path><path d="M375.3,362.34a.64.64,0,0,1,0,1.27A.64.64,0,0,1,375.3,362.34Z" style="fill: rgb(199, 199, 199); transform-origin: 375.3px 362.975px;" id="eln4xep37x92c" class="animable"></path><polygon points="106.65 255 109.73 255.57 110.42 258.82 111.1 255.57 114.18 255 111.12 254.25 110.42 251.19 109.72 254.25 106.65 255" style="fill: rgb(199, 199, 199); transform-origin: 110.415px 255.005px;" id="elp9e0d71hckn" class="animable"></polygon><path d="M71.06,304.12a.89.89,0,0,1,0,1.78A.89.89,0,0,1,71.06,304.12Z" style="fill: rgb(199, 199, 199); transform-origin: 71.06px 305.01px;" id="elpjttgs50oj" class="animable"></path><path d="M194.18,238.39a.89.89,0,0,1,0,1.78A.89.89,0,0,1,194.18,238.39Z" style="fill: rgb(199, 199, 199); transform-origin: 194.18px 239.28px;" id="els4mocmqxo7c" class="animable"></path><path d="M89.59,148.22a.63.63,0,0,1,0,1.26A.63.63,0,0,1,89.59,148.22Z" style="fill: rgb(199, 199, 199); transform-origin: 89.59px 148.85px;" id="el002vm54nh98nt" class="animable"></path><path d="M81.51,142.41a1.72,1.72,0,0,1,0,3.43A1.72,1.72,0,0,1,81.51,142.41Z" style="fill: rgb(199, 199, 199); transform-origin: 81.51px 144.125px;" id="elwhubff1qn7h" class="animable"></path><path d="M372.9,222a1.71,1.71,0,0,1,0,3.42A1.71,1.71,0,0,1,372.9,222Z" style="fill: rgb(199, 199, 199); transform-origin: 372.9px 223.71px;" id="elze308fppqz" class="animable"></path></g><defs>     <filter id="active" height="200%">         <feMorphology in="SourceAlpha" result="DILATED" operator="dilate" radius="2"></feMorphology>                <feFlood flood-color="#32DFEC" flood-opacity="1" result="PINK"></feFlood>        <feComposite in="PINK" in2="DILATED" operator="in" result="OUTLINE"></feComposite>        <feMerge>            <feMergeNode in="OUTLINE"></feMergeNode>            <feMergeNode in="SourceGraphic"></feMergeNode>        </feMerge>    </filter>    <filter id="hover" height="200%">        <feMorphology in="SourceAlpha" result="DILATED" operator="dilate" radius="2"></feMorphology>                <feFlood flood-color="#ff0000" flood-opacity="0.5" result="PINK"></feFlood>        <feComposite in="PINK" in2="DILATED" operator="in" result="OUTLINE"></feComposite>        <feMerge>            <feMergeNode in="OUTLINE"></feMergeNode>            <feMergeNode in="SourceGraphic"></feMergeNode>        </feMerge>            <feColorMatrix type="matrix" values="0   0   0   0   0                0   1   0   0   0                0   0   0   0   0                0   0   0   1   0 "></feColorMatrix>    </filter></defs></svg>
